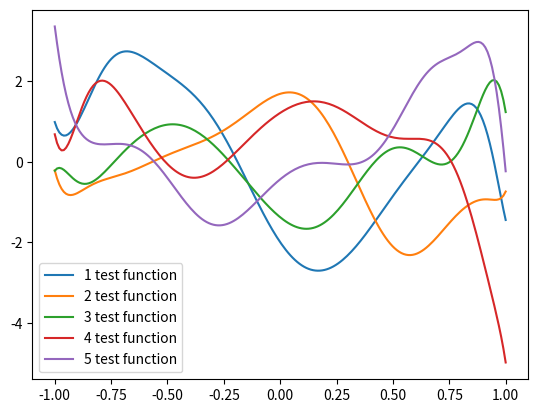

The script that saved this image:
# AVOIDING DISCRETIZATION ISSUES FOR NONLINEAR EIGENVALUE PROBLEMS
# by MATTHEW J. COLBROOK AND ALEX TOWNSEND, 2023
# https://arxiv.org/abs/2305.01691
import numpy as np
import scipy.linalg as la
from numpy.polynomial.chebyshev import chebval
from typing import Callable
from numpy.typing import NDArray


class InfBeyn:
    def __init__(self, n: int, m: int = 30) -> None:
        """
        Input:
            n: number of discretization points of the problem
            m: (default 30) number of terms in the series
        """
        self.n = n
        self.m = m
        self.x = np.linspace(-1, 1, n)

    def set_contour(self, nodes: NDArray[np.complex64], weights: NDArray[np.float64]):
        self.nodes = nodes
        self.weights = weights
        self.contour = zip(nodes, weights)

    def set_problem(self, T: Callable):
        """
        Set the Nonlinear Eigenval Problem (NEP), T(omega)u = 0

        Input:
            T: operator as a function of omega
        """
        self.T = T

    def solve(self):
        self.V = self._generate_random_test_functions(20)

    def _generate_random_test_functions(self, n_func: int):
        """
        Generate randomw test functions from Gaussian process with slightly different kernel (Chebyshev)

        Input:
            n_func: number of functions to be generated
        """
        rng = np.random.default_rng(42)

        M = self.m
        k = np.arange(M + 1)
        std = np.exp(-0.02 * k**2)
        coeffs = rng.normal(size=(n_func, M + 1)) * std
        funcs = np.array([chebval(self.x, c) for c in coeffs])
        return funcs

    def _compute_quasimatrices(self):
        """
        Compute A0 and A1

        A0 = 1/(2*pi*i) integral_Gamma T(z)^{-1}V dz
        A1 = 1/(2*pi*i) integral_Gamma zT(z)^{-1}V dz

        where T(z) is the operator of the problem T(z)u = 0
        """

        A0 = np.zeros((self.n, self.m), dtype=complex)
        A1 = np.zeros((self.n, self.m), dtype=complex)

        for z, w in self.contour:
            T = self.T(z)
            V = self.V
            lu, piv = la.lu_factor(T)
            U = la.lu_solve((lu, piv), V)
            A0 += w * U
            A1 += w * z * U

        A0 /= 2j * np.pi
        A1 /= 2j * np.pi

    def _compute_svd(self):
        """
        Compute m-truncated SVD of A0
        """
        pass

    def _solve_gep(self):
        """
        Solve mxm generalized eigenvalue problem
        """
        pass


if __name__ == "__main__":
    import matplotlib.pyplot as plt

    inf_beyn = InfBeyn(200)
    funcs = inf_beyn._generate_random_test_functions(5)
    plt.figure()
    for i, f in enumerate(funcs):
        plt.plot(inf_beyn.x, f, label=f"{i+1} test function")
    plt.legend()
    plt.show()
